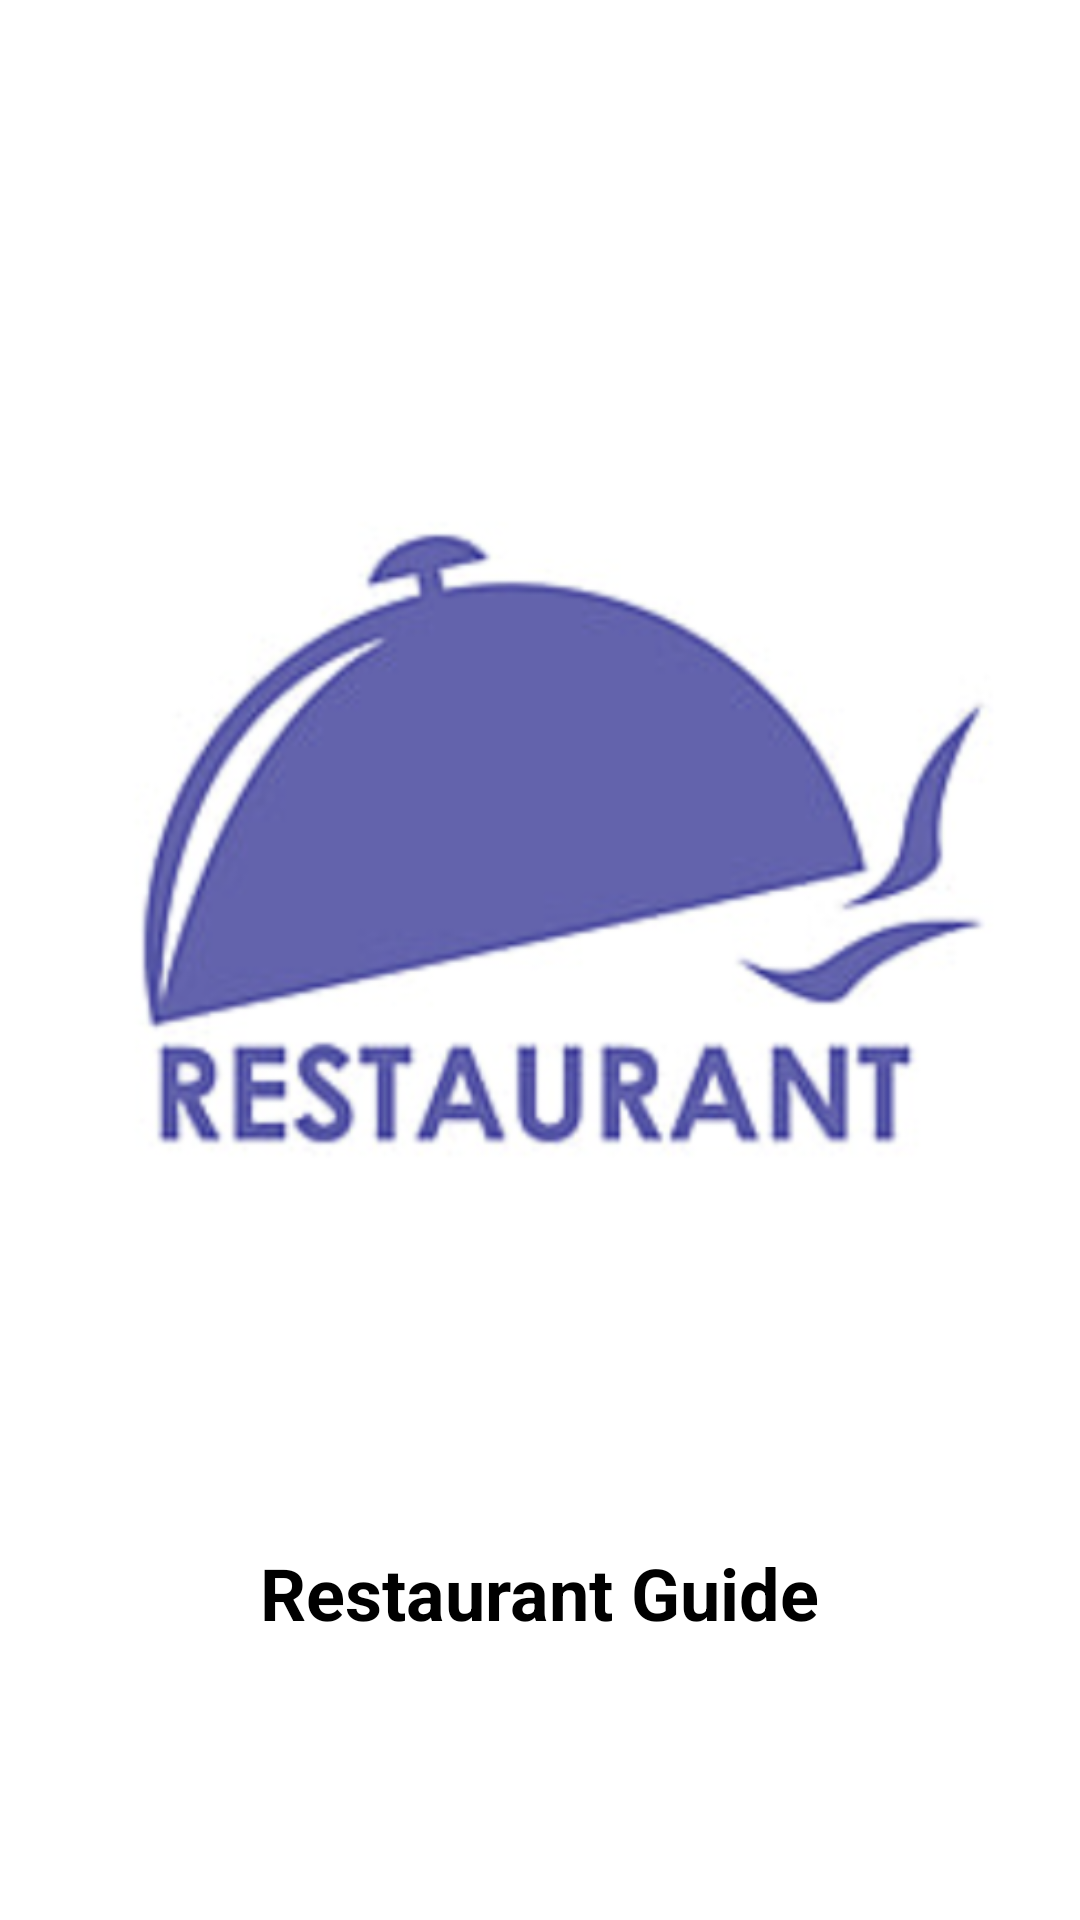

This screen was rendered from an Android layout file. Write that file and the resources it references.
<!-- AndroidManifest.xml: application theme Theme.RestaurantGuide -->
<!-- res/layout/activity_splash.xml -->
<?xml version="1.0" encoding="utf-8"?>
<LinearLayout
    xmlns:android="http://schemas.android.com/apk/res/android"
    android:layout_width="match_parent"
    android:layout_height="match_parent"
    android:orientation="vertical"
    android:gravity="center"
    android:background="@color/white">

    <ImageView
        android:id="@+id/logoImageView"
        android:layout_width="wrap_content"
        android:layout_height="wrap_content"
        android:src="@drawable/logo"/>

    <TextView
        android:id="@+id/appNameTextView"
        android:layout_width="wrap_content"
        android:layout_height="wrap_content"
        android:layout_marginTop="16dp"
        android:text="Restaurant Guide"
        android:textSize="24sp"
        android:textStyle="bold"
        android:gravity="center"
        android:textColor="@color/black" />

</LinearLayout>
<!-- resources referenced by this layout -->
<resources>
  <color name="black">#000000</color>
  <color name="white">#FFFFFF</color>
  <!-- drawable logo: png bitmap (drawable, 96281 bytes) -->
  <style name="Theme.RestaurantGuide" parent="Base.Theme.RestaurantGuide" />
  <style name="Base.Theme.RestaurantGuide" parent="Theme.Material3.DayNight.NoActionBar">
          
          
      </style>
</resources>
